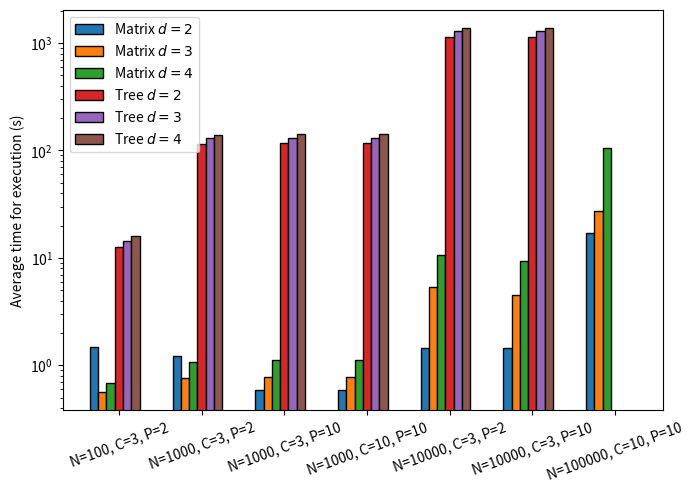

Write Python code to recreate this figure.
import matplotlib.pyplot as plt
# from cycler import cycler
import numpy as np

if __name__ == "__main__":
    # plt.rcParams['axes.prop_cycle'] = cycler(color=["#d16f6f", "#d43b3b", "#f51616", "#837cfc", "#433ae0", "#1409e0"])

    datasets = ["N=100, C=3, P=2", "N=1000, C=3, P=2", "N=1000, C=3, P=10",
        "N=1000, C=10, P=10", "N=10000, C=3, P=2", "N=10000, C=3, P=10",
        "N=100000, C=10, P=10"]
    models = ["Matrix $d=2$"]

    matrix_d2_values = [1.490, 1.213, 0.582, 0.584, 1.452, 1.456, 16.956]
    tree_d2_values = [12.703, 115.863, 116.231, 116.907, 1141.903, 1145.557, 0]

    matrix_d3_values = [0.561, 0.757, 0.781, 0.776, 5.317, 4.533, 27.519]
    tree_d3_values = [14.250, 129.680, 131.233, 131.216, 1289.945, 1292.297, 0]

    matrix_d4_values = [0.683, 1.078, 1.123, 1.130, 10.684, 9.451, 105.820]
    tree_d4_values = [15.933, 140.211, 143.193, 143.423, 1386.285, 1387.350, 0]

    X = np.arange(len(datasets))

    plt.bar(X - 0.3, matrix_d2_values, label="Matrix $d=2$", width=0.1, edgecolor="black")
    plt.bar(X - 0.2, matrix_d3_values, label="Matrix $d=3$", width=0.1, edgecolor="black")
    plt.bar(X - 0.1, matrix_d4_values, label="Matrix $d=4$", width=0.1, edgecolor="black")
    plt.bar(X, tree_d2_values, label="Tree $d=2$",  width=0.1, edgecolor="black")
    plt.bar(X + 0.1, tree_d3_values, label="Tree $d=3$", width=0.1, edgecolor="black")
    plt.bar(X + 0.2, tree_d4_values, label="Tree $d=4$", width=0.1, edgecolor="black")
    # plt.bar(X + 0.50, matrix_d2_values, width = 0.25)

    plt.legend()
    plt.ylabel("Average time for execution (s)")
    plt.xticks(range(len(datasets)), datasets, rotation=20)
    plt.yscale("log")
    plt.subplots_adjust(top=0.978, bottom=0.143, left=0.051, right=0.989, hspace=0.2, wspace=0.2)
    plt.show()
